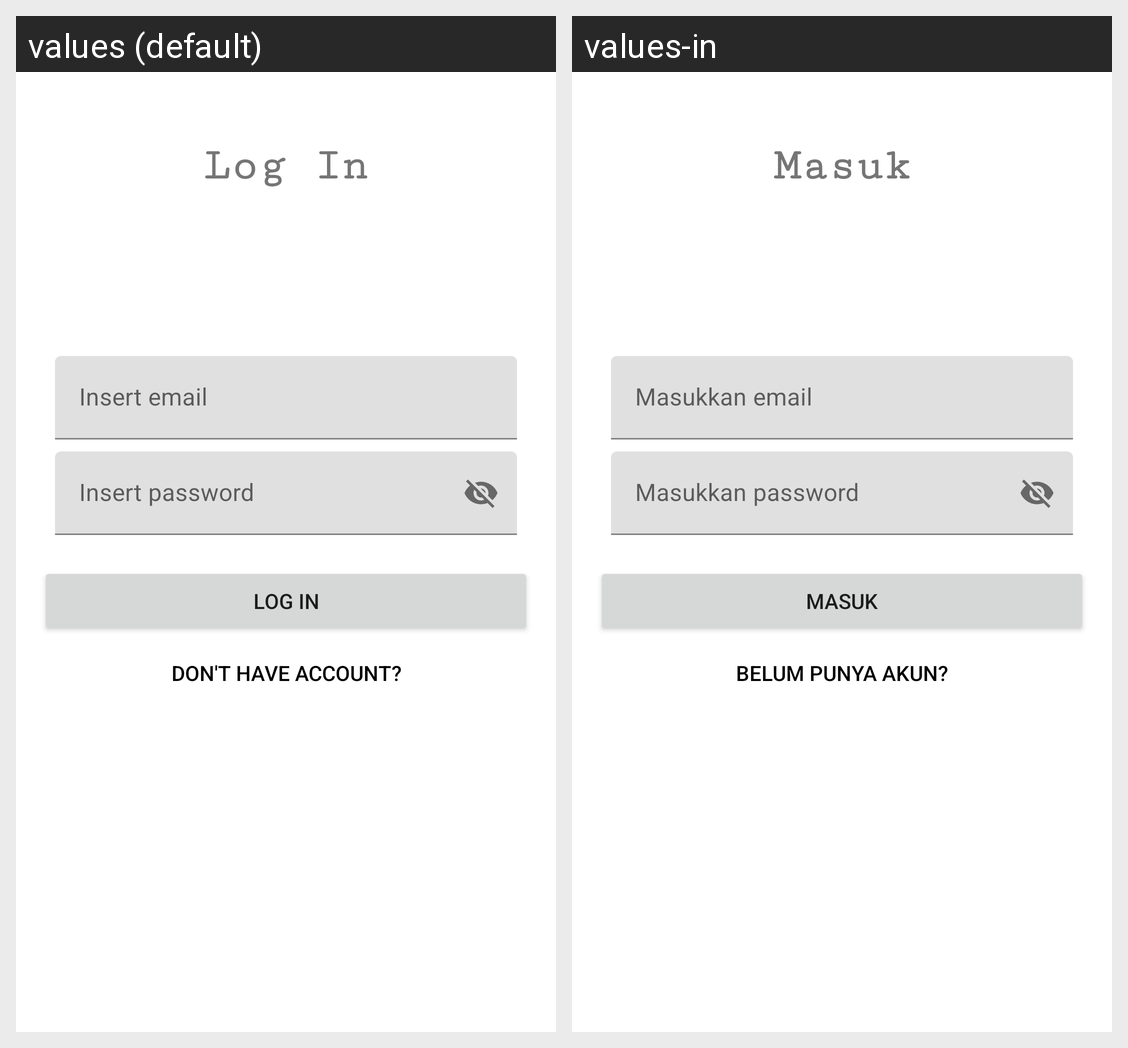

Strings drawn on this Android screen and how each of the app's shown locales translates them:
Android screen res/layout/fragment_login.xml rendered under 2 locales, left to right: values (default), values-in. Device: Nexus 5 (rendered at 1080×1920; each locale shown at half size, 540×960, under a caption strip naming it); theme Theme.MovieDB.
Strings drawn on this screen, with the default value and each locale's value (text and hints the layout hard-codes, and strings that could not be matched under every locale, appear in the picture but are not listed):

login
  values: Log In
  values-in: Masuk

prompt_email
  values: Insert email
  values-in: Masukkan email

prompt_password
  values: Insert password
  values-in: Masukkan password

action_sign_in
  values: Log in
  values-in: Masuk

dont_have_account
  values: Don't have account?
  values-in: Belum punya akun?
